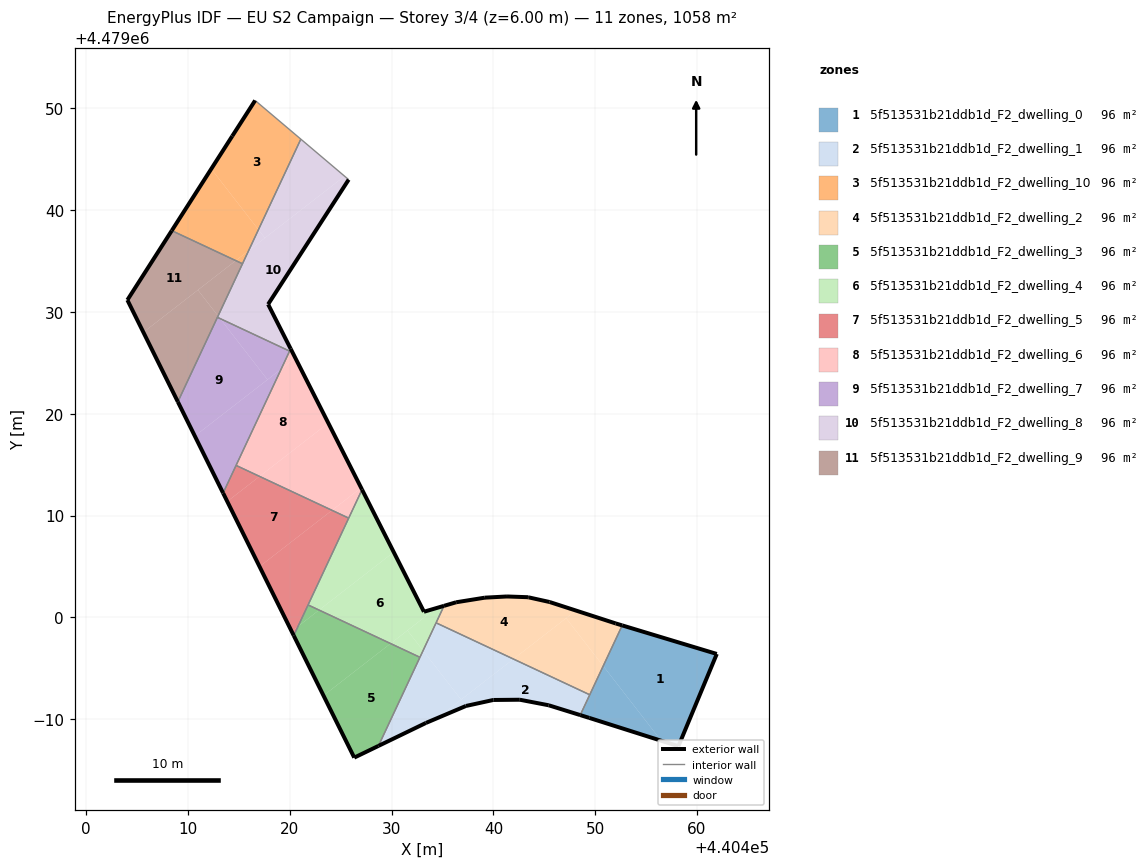
=== STOREY PLAN SPEC (per zone: floor XY polygon, exterior-wall plan segments, windows/doors) ===
zone 1: 5f513531b21ddb1d_F2_dwelling_0  (96.2 m²)
  floor: (440458.17, 4478987.34) (440461.94, 4478996.41) (440452.65, 4478999.21) (440450.79, 4478995.23) (440456.49, 4478987.88)
  floor: (440456.49, 4478987.88) (440450.79, 4478995.23) (440448.53, 4478990.40) (440449.42, 4478990.12)
  exterior wall: (440449.42, 4478990.12) – (440448.53, 4478990.40)  [0.9 m]
  exterior wall: (440452.65, 4478999.21) – (440461.94, 4478996.41)  [9.7 m]
  exterior wall: (440461.94, 4478996.41) – (440458.17, 4478987.34)  [9.8 m]
  exterior wall: (440458.17, 4478987.34) – (440449.42, 4478990.12)  [9.2 m]
  interior walls: 2
zone 2: 5f513531b21ddb1d_F2_dwelling_1  (96.2 m²)
  floor: (440448.53, 4478990.40) (440449.46, 4478992.40) (440441.96, 4478995.91) (440434.49, 4478990.11) (440437.29, 4478991.29) (440439.99, 4478991.88) (440442.59, 4478991.91) (440445.43, 4478991.36)
  floor: (440441.96, 4478995.91) (440434.36, 4478999.46) (440433.09, 4478996.74) (440436.83, 4478991.92)
  floor: (440434.49, 4478990.11) (440436.83, 4478991.92) (440433.09, 4478996.74) (440428.70, 4478987.37) (440433.36, 4478989.63)
  exterior wall: (440445.43, 4478991.36) – (440442.59, 4478991.91)  [2.9 m]
  exterior wall: (440442.59, 4478991.91) – (440439.99, 4478991.88)  [2.6 m]
  exterior wall: (440439.99, 4478991.88) – (440437.29, 4478991.29)  [2.8 m]
  exterior wall: (440437.29, 4478991.29) – (440433.36, 4478989.63)  [4.3 m]
  exterior wall: (440433.36, 4478989.63) – (440428.70, 4478987.37)  [5.2 m]
  exterior wall: (440448.53, 4478990.40) – (440445.43, 4478991.36)  [3.2 m]
  interior walls: 4
zone 3: 5f513531b21ddb1d_F2_dwelling_10  (96.2 m²)
  floor: (440416.91, 4479038.09) (440421.08, 4479046.98) (440416.59, 4479050.78) (440414.34, 4479047.28) (440412.28, 4479044.06)
  floor: (440415.95, 4479036.03) (440416.91, 4479038.09) (440412.28, 4479044.06) (440408.40, 4479037.99) (440414.69, 4479035.05)
  floor: (440415.34, 4479034.74) (440415.95, 4479036.03) (440414.69, 4479035.05)
  exterior wall: (440408.40, 4479037.99) – (440414.34, 4479047.28)  [11.0 m]
  exterior wall: (440414.34, 4479047.28) – (440416.59, 4479050.78)  [4.2 m]
  interior walls: 3
zone 4: 5f513531b21ddb1d_F2_dwelling_2  (96.2 m²)
  floor: (440448.10, 4479000.67) (440445.52, 4479001.51) (440443.48, 4479001.96) (440443.39, 4479001.98) (440443.36, 4479001.98) (440441.33, 4479002.05) (440439.16, 4479001.94) (440436.33, 4479001.48) (440435.14, 4479001.13) (440434.36, 4478999.46) (440441.96, 4478995.91)
  floor: (440449.46, 4478992.40) (440450.79, 4478995.23) (440447.14, 4478999.92) (440441.96, 4478995.91)
  floor: (440450.79, 4478995.23) (440452.65, 4478999.21) (440452.01, 4478999.40) (440448.10, 4479000.67) (440447.14, 4478999.92)
  exterior wall: (440435.15, 4479001.13) – (440436.33, 4479001.48)  [1.2 m]
  exterior wall: (440436.33, 4479001.48) – (440439.16, 4479001.94)  [2.9 m]
  exterior wall: (440439.16, 4479001.94) – (440441.33, 4479002.05)  [2.2 m]
  exterior wall: (440441.33, 4479002.05) – (440443.39, 4479001.98)  [2.1 m]
  exterior wall: (440443.39, 4479001.98) – (440443.48, 4479001.96)  [0.1 m]
  exterior wall: (440443.48, 4479001.96) – (440445.52, 4479001.51)  [2.1 m]
  exterior wall: (440445.52, 4479001.51) – (440452.01, 4478999.40)  [6.8 m]
  exterior wall: (440452.01, 4478999.40) – (440452.65, 4478999.21)  [0.7 m]
  interior walls: 3
zone 5: 5f513531b21ddb1d_F2_dwelling_3  (96.2 m²)
  floor: (440428.70, 4478987.37) (440432.78, 4478996.08) (440429.89, 4478997.43) (440423.30, 4478992.32) (440426.33, 4478986.22)
  floor: (440429.89, 4478997.43) (440422.87, 4479000.72) (440420.80, 4478999.11) (440420.38, 4478998.21) (440423.30, 4478992.32)
  floor: (440422.87, 4479000.72) (440421.79, 4479001.22) (440420.80, 4478999.11)
  exterior wall: (440428.70, 4478987.37) – (440426.33, 4478986.22)  [2.6 m]
  exterior wall: (440426.33, 4478986.22) – (440420.38, 4478998.21)  [13.4 m]
  interior walls: 3
zone 6: 5f513531b21ddb1d_F2_dwelling_4  (96.2 m²)
  floor: (440433.17, 4479000.55) (440430.20, 4479006.41) (440422.87, 4479000.72) (440429.89, 4478997.43) (440434.37, 4479000.91)
  floor: (440432.78, 4478996.08) (440433.09, 4478996.74) (440431.55, 4478998.72) (440429.89, 4478997.43)
  floor: (440430.20, 4479006.41) (440427.09, 4479012.55) (440421.79, 4479001.22) (440422.87, 4479000.72)
  floor: (440433.09, 4478996.74) (440435.14, 4479001.13) (440434.37, 4479000.91) (440431.55, 4478998.72)
  exterior wall: (440433.17, 4479000.55) – (440435.15, 4479001.13)  [2.1 m]
  exterior wall: (440427.09, 4479012.55) – (440433.17, 4479000.55)  [13.5 m]
  interior walls: 5
zone 7: 5f513531b21ddb1d_F2_dwelling_5  (96.2 m²)
  floor: (440420.80, 4478999.11) (440425.78, 4479009.75) (440424.14, 4479010.52) (440417.02, 4479004.99) (440420.17, 4478998.63)
  floor: (440424.14, 4479010.52) (440417.02, 4479013.85) (440413.85, 4479011.39) (440417.02, 4479004.99)
  floor: (440420.38, 4478998.21) (440420.80, 4478999.11) (440420.17, 4478998.63)
  floor: (440417.02, 4479013.85) (440414.71, 4479014.93) (440413.44, 4479012.21) (440413.85, 4479011.39)
  exterior wall: (440420.38, 4478998.21) – (440413.44, 4479012.21)  [15.6 m]
  interior walls: 4
zone 8: 5f513531b21ddb1d_F2_dwelling_6  (96.2 m²)
  floor: (440427.00, 4479012.73) (440423.78, 4479019.09) (440417.02, 4479013.85) (440424.14, 4479010.52)
  floor: (440423.78, 4479019.09) (440420.54, 4479025.48) (440419.15, 4479024.40) (440414.71, 4479014.93) (440417.02, 4479013.85)
  floor: (440420.54, 4479025.48) (440420.08, 4479026.39) (440419.15, 4479024.40)
  floor: (440425.78, 4479009.75) (440427.09, 4479012.55) (440427.00, 4479012.73) (440424.14, 4479010.52)
  exterior wall: (440420.08, 4479026.39) – (440427.09, 4479012.55)  [15.5 m]
  interior walls: 4
zone 9: 5f513531b21ddb1d_F2_dwelling_7  (96.2 m²)
  floor: (440417.80, 4479023.35) (440413.14, 4479029.36) (440412.88, 4479029.48) (440409.00, 4479021.18) (440410.66, 4479017.82)
  floor: (440413.44, 4479012.21) (440419.15, 4479024.40) (440410.66, 4479017.82)
  floor: (440419.15, 4479024.40) (440419.97, 4479026.16) (440413.14, 4479029.36) (440417.80, 4479023.35)
  exterior wall: (440413.44, 4479012.21) – (440408.99, 4479021.18)  [10.0 m]
  interior walls: 4
zone 10: 5f513531b21ddb1d_F2_dwelling_8  (96.2 m²)
  floor: (440420.08, 4479026.39) (440417.86, 4479030.76) (440425.78, 4479043.01) (440425.38, 4479043.35) (440415.95, 4479036.03) (440412.94, 4479029.61) (440413.14, 4479029.36) (440419.97, 4479026.16)
  floor: (440425.38, 4479043.35) (440421.08, 4479046.98) (440416.91, 4479038.09) (440417.55, 4479037.27)
  floor: (440417.55, 4479037.27) (440416.91, 4479038.09) (440415.95, 4479036.03)
  floor: (440413.14, 4479029.36) (440412.94, 4479029.61) (440412.88, 4479029.48)
  exterior wall: (440425.78, 4479043.01) – (440417.86, 4479030.76)  [14.6 m]
  exterior wall: (440417.86, 4479030.76) – (440420.08, 4479026.39)  [4.9 m]
  interior walls: 5
zone 11: 5f513531b21ddb1d_F2_dwelling_9  (96.2 m²)
  floor: (440414.69, 4479035.05) (440408.40, 4479037.99) (440404.04, 4479031.18) (440405.61, 4479028.01)
  floor: (440409.00, 4479021.18) (440412.94, 4479029.61) (440410.96, 4479032.16) (440405.61, 4479028.01)
  floor: (440412.94, 4479029.61) (440415.34, 4479034.74) (440414.69, 4479035.05) (440410.96, 4479032.16)
  exterior wall: (440404.04, 4479031.18) – (440408.40, 4479037.99)  [8.1 m]
  exterior wall: (440408.99, 4479021.18) – (440404.04, 4479031.18)  [11.2 m]
  interior walls: 3

=== DERIVED (storey summary) ===
Building: EU S2 Campaign
Storey: 3 of 4  (floor level z = 6.00 m)
Storey gross floor area: 1057.8 m²
Zones on this storey: 11
  - 5f513531b21ddb1d_F2_dwelling_0: floor 96.2 m²; exterior wall 29.6 m (88.9 m²); WWR 0.0%
  - 5f513531b21ddb1d_F2_dwelling_1: floor 96.2 m²; exterior wall 20.9 m (62.8 m²); WWR 0.0%
  - 5f513531b21ddb1d_F2_dwelling_10: floor 96.2 m²; exterior wall 15.2 m (45.6 m²); WWR 0.0%
  - 5f513531b21ddb1d_F2_dwelling_2: floor 96.2 m²; exterior wall 18.0 m (54.0 m²); WWR 0.0%
  - 5f513531b21ddb1d_F2_dwelling_3: floor 96.2 m²; exterior wall 16.0 m (48.1 m²); WWR 0.0%
  - 5f513531b21ddb1d_F2_dwelling_4: floor 96.2 m²; exterior wall 15.5 m (46.5 m²); WWR 0.0%
  - 5f513531b21ddb1d_F2_dwelling_5: floor 96.2 m²; exterior wall 15.6 m (46.9 m²); WWR 0.0%
  - 5f513531b21ddb1d_F2_dwelling_6: floor 96.2 m²; exterior wall 15.5 m (46.5 m²); WWR 0.0%
  - 5f513531b21ddb1d_F2_dwelling_7: floor 96.2 m²; exterior wall 10.0 m (30.0 m²); WWR 0.0%
  - 5f513531b21ddb1d_F2_dwelling_8: floor 96.2 m²; exterior wall 19.5 m (58.5 m²); WWR 0.0%
  - 5f513531b21ddb1d_F2_dwelling_9: floor 96.2 m²; exterior wall 19.3 m (57.8 m²); WWR 0.0%
Zone adjacency (shared interzone walls):
  - 5f513531b21ddb1d_F2_dwelling_0 ↔ 5f513531b21ddb1d_F2_dwelling_1
  - 5f513531b21ddb1d_F2_dwelling_0 ↔ 5f513531b21ddb1d_F2_dwelling_2
  - 5f513531b21ddb1d_F2_dwelling_1 ↔ 5f513531b21ddb1d_F2_dwelling_2
  - 5f513531b21ddb1d_F2_dwelling_1 ↔ 5f513531b21ddb1d_F2_dwelling_3
  - 5f513531b21ddb1d_F2_dwelling_1 ↔ 5f513531b21ddb1d_F2_dwelling_4
  - 5f513531b21ddb1d_F2_dwelling_10 ↔ 5f513531b21ddb1d_F2_dwelling_8
  - 5f513531b21ddb1d_F2_dwelling_10 ↔ 5f513531b21ddb1d_F2_dwelling_9
  - 5f513531b21ddb1d_F2_dwelling_2 ↔ 5f513531b21ddb1d_F2_dwelling_4
  - 5f513531b21ddb1d_F2_dwelling_3 ↔ 5f513531b21ddb1d_F2_dwelling_4
  - 5f513531b21ddb1d_F2_dwelling_3 ↔ 5f513531b21ddb1d_F2_dwelling_5
  - 5f513531b21ddb1d_F2_dwelling_4 ↔ 5f513531b21ddb1d_F2_dwelling_5
  - 5f513531b21ddb1d_F2_dwelling_4 ↔ 5f513531b21ddb1d_F2_dwelling_6
  - 5f513531b21ddb1d_F2_dwelling_5 ↔ 5f513531b21ddb1d_F2_dwelling_6
  - 5f513531b21ddb1d_F2_dwelling_5 ↔ 5f513531b21ddb1d_F2_dwelling_7
  - 5f513531b21ddb1d_F2_dwelling_6 ↔ 5f513531b21ddb1d_F2_dwelling_7
  - 5f513531b21ddb1d_F2_dwelling_6 ↔ 5f513531b21ddb1d_F2_dwelling_8
  - 5f513531b21ddb1d_F2_dwelling_7 ↔ 5f513531b21ddb1d_F2_dwelling_8
  - 5f513531b21ddb1d_F2_dwelling_7 ↔ 5f513531b21ddb1d_F2_dwelling_9
  - 5f513531b21ddb1d_F2_dwelling_8 ↔ 5f513531b21ddb1d_F2_dwelling_9